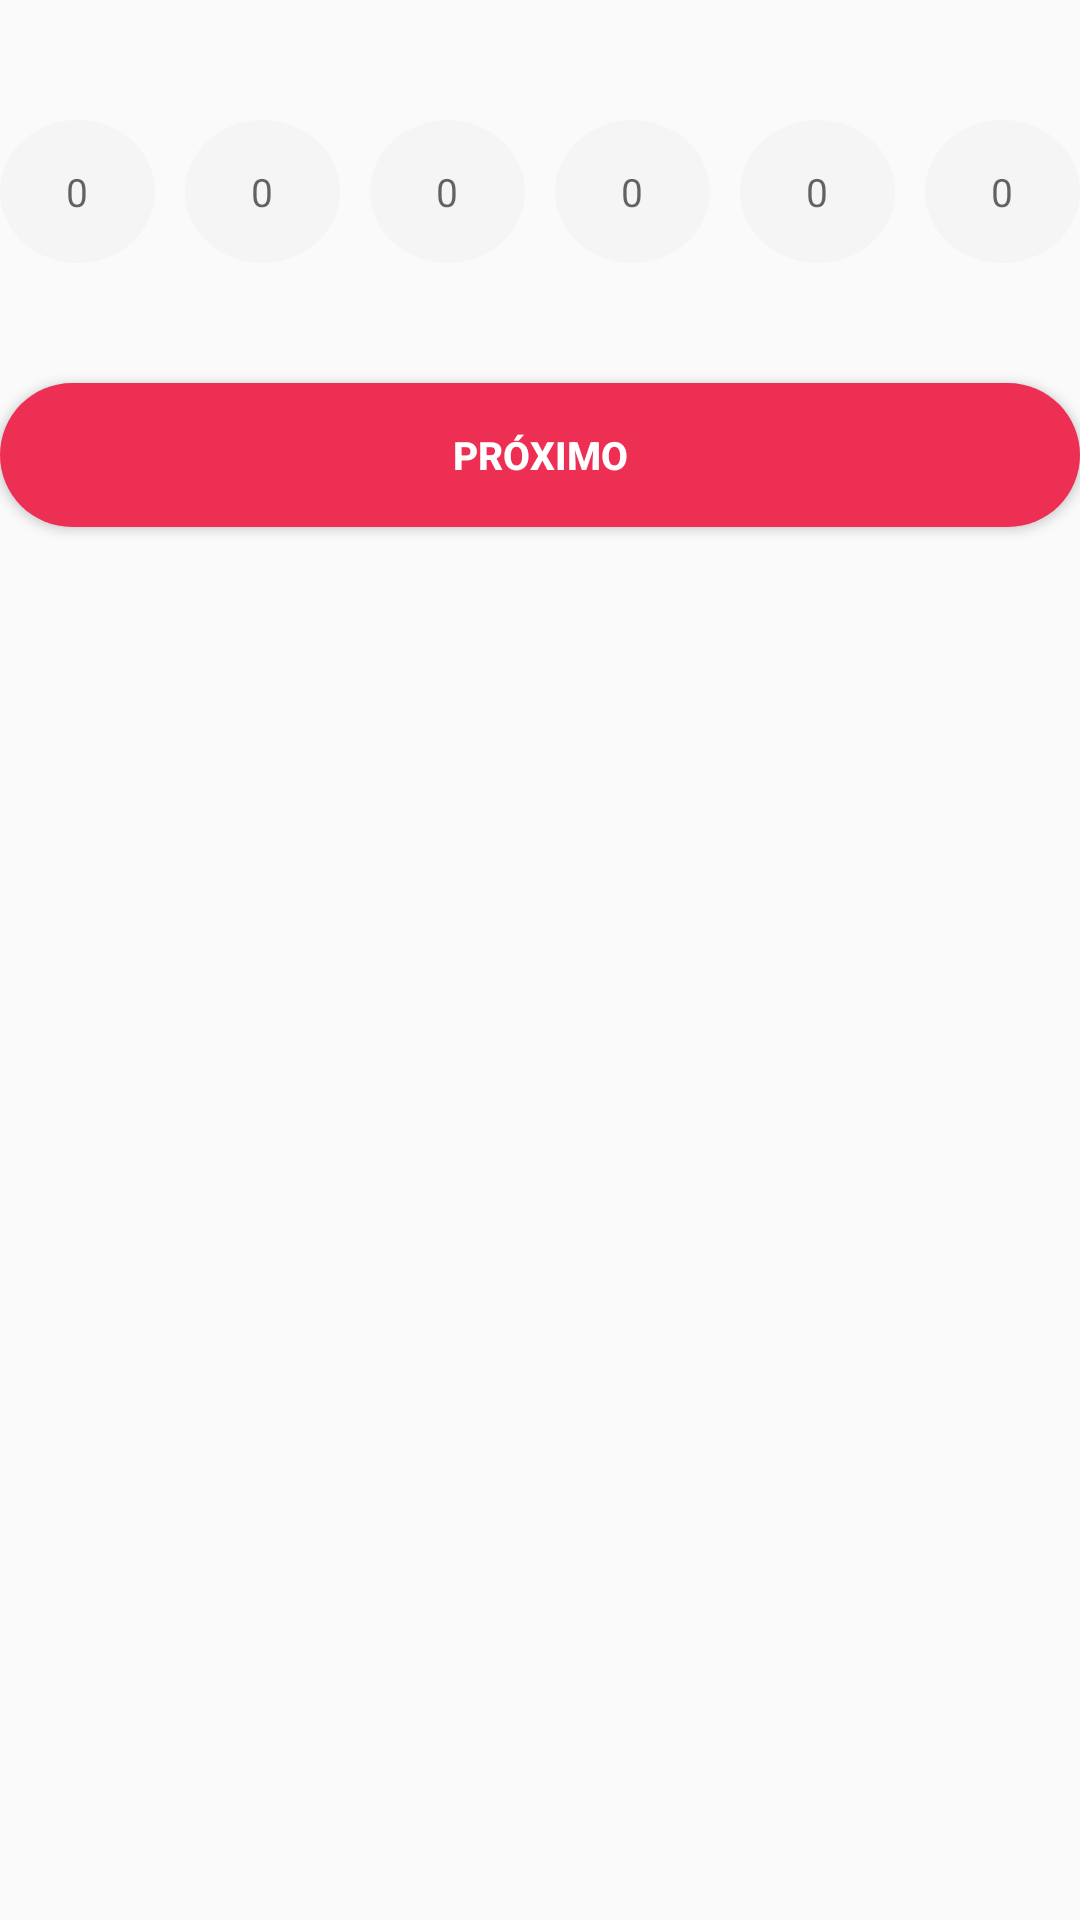

Here is an Android app screen rendered from its layout file. Give the layout XML and the strings, colors and styles it references.
<!-- AndroidManifest.xml: application theme AppTheme -->
<!-- res/layout/fragment_code.xml -->
<?xml version="1.0" encoding="utf-8"?>
<LinearLayout xmlns:android="http://schemas.android.com/apk/res/android"
    xmlns:tools="http://schemas.android.com/tools"
    android:layout_width="match_parent"
    android:layout_height="match_parent"
    android:orientation="vertical"
    tools:context=".view.register.CodeFragment">

    <LinearLayout
        android:id="@+id/ll_phone"
        android:layout_width="match_parent"
        android:layout_height="wrap_content"
        android:layout_marginTop="40dp"
        android:orientation="horizontal">

        <EditText
            android:id="@+id/code1"
            style="@style/EditTextCircleGraySoft"
            android:layout_width="0dp"
            android:layout_height="wrap_content"
            android:layout_marginRight="10dp"
            android:layout_weight="1"
            android:autofillHints="Code 1"
            android:gravity="center"
            android:hint="@string/edit_text_pin_hint"
            android:imeOptions="actionNext"
            android:inputType="number"
            android:maxLength="1"
            android:nextFocusForward="@+id/code2" />

        <EditText
            android:id="@+id/code2"
            style="@style/EditTextCircleGraySoft"
            android:layout_width="0dp"
            android:layout_height="wrap_content"
            android:layout_marginRight="10dp"
            android:layout_weight="1"
            android:autofillHints="Code 2"
            android:gravity="center"
            android:hint="@string/edit_text_pin_hint"
            android:imeOptions="actionNext"
            android:inputType="number"
            android:maxLength="1"
            android:nextFocusForward="@+id/code3" />

        <EditText
            android:id="@+id/code3"
            style="@style/EditTextCircleGraySoft"
            android:layout_width="0dp"
            android:layout_height="wrap_content"
            android:layout_marginRight="10dp"
            android:layout_weight="1"
            android:autofillHints="Code 3"
            android:gravity="center"
            android:hint="@string/edit_text_pin_hint"
            android:imeOptions="actionSend"
            android:inputType="number"
            android:maxLength="1"
            android:nextFocusForward="@+id/code4" />

        <EditText
            android:id="@+id/code4"
            style="@style/EditTextCircleGraySoft"
            android:layout_width="0dp"
            android:layout_height="wrap_content"
            android:layout_marginRight="10dp"
            android:layout_weight="1"
            android:autofillHints="Code 4"
            android:gravity="center"
            android:hint="@string/edit_text_pin_hint"
            android:imeOptions="actionNext"
            android:inputType="number"
            android:maxLength="1"
            android:nextFocusForward="@+id/code5" />

        <EditText
            android:id="@+id/code5"
            style="@style/EditTextCircleGraySoft"
            android:layout_width="0dp"
            android:layout_height="wrap_content"
            android:layout_marginRight="10dp"
            android:layout_weight="1"
            android:autofillHints="Code 5"
            android:gravity="center"
            android:hint="@string/edit_text_pin_hint"
            android:imeOptions="actionNext"
            android:inputType="number"
            android:maxLength="1"
            android:nextFocusForward="@+id/code6" />

        <EditText
            android:id="@+id/code6"
            style="@style/EditTextCircleGraySoft"
            android:layout_width="0dp"
            android:layout_height="wrap_content"
            android:layout_weight="1"
            android:autofillHints="Code 6"
            android:gravity="center"
            android:hint="@string/edit_text_pin_hint"
            android:imeOptions="actionSend"
            android:inputType="number"
            android:maxLength="1" />

    </LinearLayout>

    <Button
        android:id="@+id/btn_code_send"
        style="@style/ButtonPrimaryColor"
        android:layout_width="match_parent"
        android:layout_height="wrap_content"
        android:layout_marginTop="40dp"
        android:text="@string/button_text_register_next"
        android:textStyle="bold" />

</LinearLayout>
<!-- resources referenced by this layout -->
<resources>
  <string name="button_text_register_next">Próximo</string>
  <string name="edit_text_pin_hint">0</string>
  <style name="ButtonPrimaryColor">
          <item name="android:padding">@dimen/edit_box_padding</item>
          <item name="android:background">@drawable/back_primary_color</item>
          <item name="android:textSize">@dimen/edit_box_text_size</item>
          <item name="android:textColor">@color/white</item>
          <item name="android:maxLines">1</item>
      </style>
  <style name="EditTextCircleGraySoft">
          <item name="android:padding">@dimen/edit_box_padding</item>
          <item name="android:background">@drawable/back_circle_gray_soft</item>
          <item name="android:textSize">@dimen/edit_box_text_size</item>
          <item name="android:textColor">#888888</item>
          <item name="android:maxLines">1</item>
      </style>
  <style name="AppTheme" parent="Theme.AppCompat.Light.DarkActionBar">
          
          <item name="colorPrimary">@color/colorPrimary</item>
          <item name="colorPrimaryDark">@color/colorPrimaryDark</item>
          <item name="colorAccent">@color/colorAccent</item>
      </style>
  <dimen name="edit_box_padding">15dp</dimen>
  <!-- drawable back_primary_color (drawable) -->
  <?xml version="1.0" encoding="utf-8"?>
  <layer-list xmlns:android="http://schemas.android.com/apk/res/android">
      <item>
          <shape android:shape="rectangle">
              <corners android:radius="@dimen/radius_default" />
              <solid android:color="@color/colorPrimary" />
          </shape>
      </item>
  </layer-list>
  <dimen name="edit_box_text_size">13dp</dimen>
  <color name="white">#FFFFFF</color>
  <!-- drawable back_circle_gray_soft (drawable) -->
  <?xml version="1.0" encoding="utf-8"?>
  <layer-list xmlns:android="http://schemas.android.com/apk/res/android">
      <item>
          <shape android:shape="oval">
              <solid android:color="@color/gray_soft" />
          </shape>
      </item>
  </layer-list>
  <color name="colorPrimary">#ed2f54</color>
  <color name="colorPrimaryDark">#a5003c</color>
  <color name="colorAccent">#03DAC5</color>
  <dimen name="radius_default">25dp</dimen>
  <color name="gray_soft">#F5F5F5</color>
</resources>
